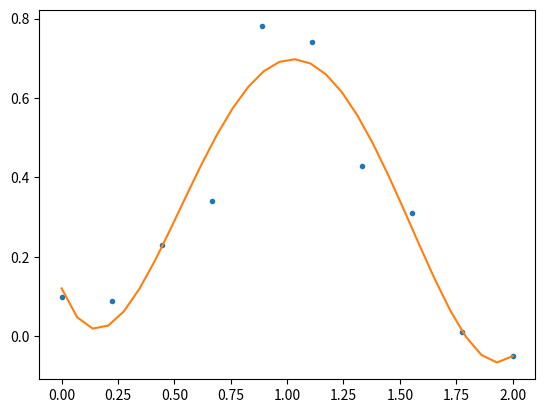

Write Python code to recreate this figure.
import numpy as np
import matplotlib.pyplot as plt

# Create set of 10 data points on interval (0, 2)
x = np.linspace(0, 2, 10)
y = [0.1, 0.09, 0.23, 0.34, 0.78, 0.74, 0.43, 0.31, 0.01, -0.05]

# Find coefficients of best-fit polynomial f(x) of degree 4
p_coeff = np.polyfit(x, y, 4)

# Convert coefficient into a polynomial that can be evaluated,
# e.g. poly(0.3)
poly = np.poly1d(p_coeff)

# Plot original data points
plt.plot(x, y, '.')

# Plot polynomial fit at 30 points along interval
x1 = np.linspace(x[0], x[-1], 30)
plt.plot(x1, poly(x1))

# Display plot
plt.show()